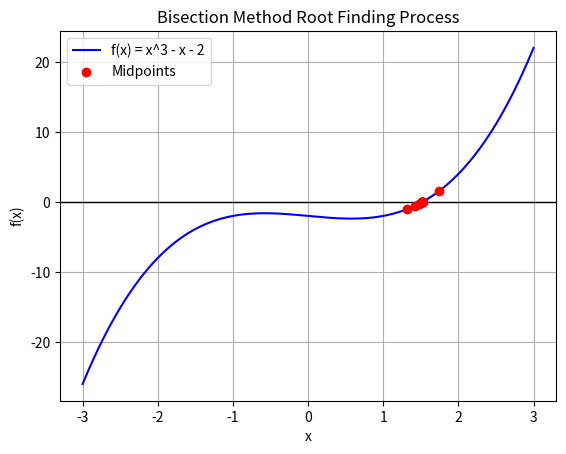

This chart was generated by the following Python code:
import numpy as np
import matplotlib.pyplot as plt
def f(x):
    return x**3 - x - 2
def bisection_method(f, a, b, tol=1e-5, max_iter=100):
    updates = []
    if f(a) * f(b) > 0:
        raise ValueError("Function values at the endpoints must have opposite signs.")
    for _ in range(max_iter):
        m = (a + b) / 2
        updates.append(m)
        if abs(f(m)) < tol:
            break
        if f(a) * f(m) < 0:
            b = m
        else:
            a = m
    return np.array(updates)
np.random.seed(0)
a = np.random.uniform(-5, 5)
b = np.random.uniform(-5, 5)
while f(a) * f(b) > 0:
    a = np.random.uniform(-5, 5)
    b = np.random.uniform(-5, 5)
updates = bisection_method(f, a, b)
x = np.linspace(-3, 3, 400)
y = f(x)
plt.plot(x, y, label='f(x) = x^3 - x - 2', color='b')
plt.axhline(0, color='k',linewidth=1)
plt.title('Bisection Method Root Finding Process')
plt.scatter(updates, f(updates), color='r', zorder=5, label='Midpoints')
plt.xlabel('x')
plt.ylabel('f(x)')
plt.legend()
plt.grid(True)
plt.show()